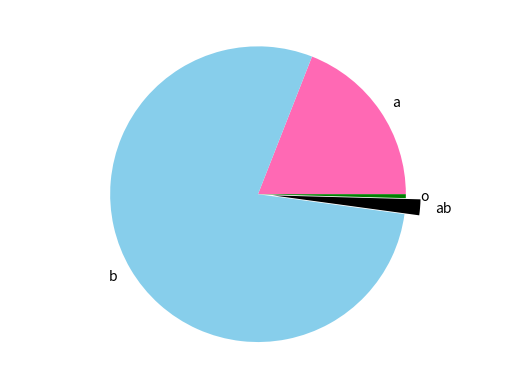

Write the Python code that produced this figure.
import csv
import matplotlib.pyplot as plt

EEE = {
    'size': [1345, 5564, 122, 30],
    'label': ['a', 'b', 'ab', 'o'],
    'color': ['hotpink', 'skyblue', 'black', 'green']
}

plt.axis('equal')
plt.pie(EEE['size'], labels=EEE['label'], colors=EEE['color'], explode=(0, 0, 0.1, 0))
plt.show()